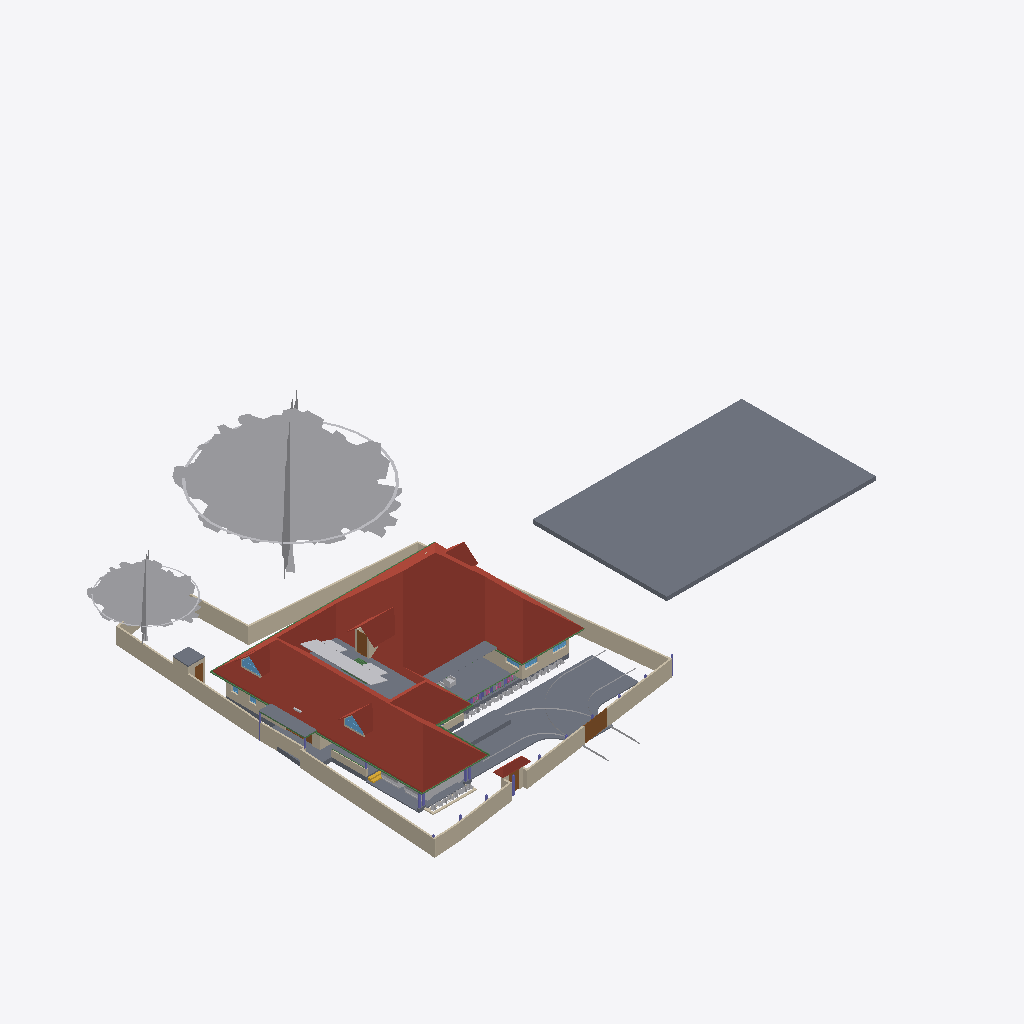
Isometric view of an IFC building model (IFC-SPF (STEP), schema IFC4X3, length unit metre), seen from the south-west, elements coloured by IFC class: 31 walls (beige), 30 other elements (light grey), 15 slabs (grey), 12 beams (green), 6 roofs (red-brown), 6 windows (light blue), 6 columns (violet), 5 doors (brown), 1 stair flight (yellow).
Extent 61.5 m × 45.0 m × 17.5 m (x, y, z). Storeys (5): 00 at 0.00 m; GF at 0.45 m; GF Lintel at 2.55 m; FF at 3.45 m; FFtop at 5.70 m. Elements (508): 115 IfcBeam, 94 IfcWall, 66 IfcFurniture, 55 IfcColumn, 32 IfcWindow, 29 IfcGeographicElement, 27 IfcDoor, 16 IfcSanitaryTerminal, 16 IfcSlab, 13 IfcFurnishingElement, 10 IfcSolarDevice, 7 IfcUnitaryEquipment.

HEADER;
FILE_DESCRIPTION(('ViewDefinition[DesignTransferView]'),'2;1');
FILE_NAME('Sreekesh.ifc','2025-03-19T18:33:27+05:30',(),(),'IfcOpenShell 0.8.1','Bonsai 0.8.1','Nobody');
FILE_SCHEMA(('IFC4X3'));
ENDSEC;
DATA;
#1=IFCPROJECT('0aPvmvJuf5owphcfiKWAsN',$,'My Project',$,$,$,$,(#14,#26),#9);
#30=IFCSITE('3jTVXq97zE2OZTfzZH9iYT',$,'My Site',$,$,#53,$,$,$,$,$,$,$,$);
#211744=IFCSITE('2pH2ecD1v9bgK8psTEcl$_',$,'Site',$,$,#211760,#211754,$,$,$,$,$,$,$);
#36=IFCBUILDING('3Bt1MypEf4fuqFfshm9kTs',$,'My Building',$,$,#59,$,$,$,$,$,$);
#42=IFCBUILDINGSTOREY('3Yt8GBe1vE1Byt_$JKaQnQ',$,'GF',$,$,#7313,$,$,$,$);
#8023=IFCBUILDINGSTOREY('3LNq90aff4Xhn4xfthWyFx',$,'00',$,$,#8039,$,$,$,$);
#71986=IFCBUILDINGSTOREY('1ZF$IMkzjA5efl8XVVA8ry',$,'FFtop',$,$,#72046,$,$,$,$);
#72129=IFCBUILDINGSTOREY('1Nt2vvvNTB5u0X$NIke4ti',$,'GF Lintel',$,$,#280967,$,$,$,$);
#83382=IFCBUILDINGSTOREY('2do7yjy$r1eOSN7_GxsK9f',$,'FF',$,$,#83409,$,$,$,$);
#286154=IFCROOF('2YQzS8qNnFqRTnIlyQr$6O',$,'Roof',$,$,#286244,#286162,$,.HIP_ROOF.);
#206473=IFCSLAB('28ziTpLeTAb96H10W54SOf',$,'Perimeter',$,$,#206717,#206494,$,$);
#158109=IFCGEOGRAPHICELEMENT('1ICn9VC11DLu$jSeyjW6na',$,'GeographicElement',$,$,#159277,#158141,$,$);
#116871=IFCSLAB('1D4i_90s56vAIuoe4hq8Xo',$,'Slab',$,$,#189037,#116882,$,$);
#158156=IFCGEOGRAPHICELEMENT('2JlHSkVhjCZPlJyc1W8A6K',$,'GeographicElement',$,$,#159282,#158188,$,$);
#65997=IFCWALL('1DC2$ngnnDR8Q9h6mAR0js',$,'Wall',$,$,#211743,#66003,$,$);
#285749=IFCWALL('23M4dZECv7RPP4RWKkyrhY',$,'Wall.082',$,$,#286025,#285760,$,$);
#222195=IFCWALL('2ixJvC9dH599amejUM2w6G',$,'Wall',$,$,#222383,#222215,$,$);
#66022=IFCWALL('2FUeR5sFb9uwjJGdeVWABU',$,'Wall',$,$,#212658,#66028,$,$);
#189205=IFCSLAB('09UGVQSjzDW8naYIH8uxmw',$,'Slab',$,$,#189206,#189226,$,$);
#226167=IFCWALL('1JVywoPUH41xuuLQv_Mf23',$,'Wall.082',$,$,#226244,#226178,$,$);
#5763=IFCSLAB('2k1_QIQ_vEheGYBKPFgtqG',$,'Slab',$,$,#124111,#5774,$,$);
#65878=IFCWALL('1RxXXtAKb3$uqm3spal5Ab',$,'Wall.049',$,$,#212025,#65884,$,$);
#110356=IFCWALL('3Jc2L501zCIf2lBfrewdbK',$,'Wall',$,$,#212616,#110367,$,$);
#65972=IFCWALL('1ECWXgbZrERf$r6Mue6DMZ',$,'Wall',$,$,#211905,#65978,$,$);
#283837=IFCSLAB('1kJTeOZR578gFuIHGSuRFs',$,'Slab',$,$,#284580,#283858,$,$);
#106476=IFCSLAB('3SWoLdiHLDExF96lrfPbJY',$,'Slab',$,$,#280977,#106487,$,$);
#219358=IFCROOF('2NvTBbesP9PgYEhMlxRBaG',$,'Roof',$,$,#219414,#219392,$,.GABLE_ROOF.);
#189038=IFCSLAB('2JYu6QrLL0QvzbDq4KPxbf',$,'Slab',$,$,#189091,#189049,$,$);
#207356=IFCSLAB('1ZbEzhyuvFNwJ$utOrumVn',$,'Slab',$,$,#284604,#207377,$,$);
#285691=IFCWALL('3FXX66X1H7gQUhINB1ZqHj',$,'Wall.082',$,$,#285831,#285702,$,$);
#106448=IFCSLAB('1GhnzeWbD1FR$mVw6S$mla',$,'Slab',$,$,#280972,#106464,$,$);
#2872=IFCWALL('0VICnwrYLCM9IhHcjSiD9g',$,'Wall',$,$,#120443,#2879,$,$);
#3151=IFCWALL('2frHB1bR9FtP23RXamn7Ko',$,'Wall',$,$,#206649,#3162,$,$);
#219503=IFCSLAB('19PsiRezf6fweNauUqnDgm',$,'Slab',$,$,#219504,#219524,$,$);
#109955=IFCWALL('0m53cJKujAOwiy8OxGf4Uf',$,'Wall',$,$,#212433,#109966,$,$);
#218560=IFCROOF('2C1nQ2OAXBdxxnXR0n9JKC',$,'Roof',$,$,#218716,#218594,$,.GABLE_ROOF.);
#217997=IFCROOF('2hcpXsHbj3E8lTGOwf_Twb',$,'Roof',$,$,#288053,#218003,$,.GABLE_ROOF.);
#116735=IFCDOOR('1dZUIR_mr60wAZddeiCYTI',$,'Door',$,$,#281598,#116767,$,1.79999995231628,3.0,$,$,$);
#146729=IFCVEHICLE('0zRPRsukT96P6cuFPGiKs1',$,'Vehicle',$,$,#189086,#146742,$,$);
#218717=IFCROOF('1hzKHTNaL00O8K0DSnXvur',$,'Roof',$,$,#218864,#218751,$,.GABLE_ROOF.);
#117253=IFCWALL('2NQIKohcDAsQMbNSTdACJd',$,'Wall.049',$,$,#212331,#117264,$,$);
#3520=IFCWALL('1kfIyPN_b4JPSDED46DDvv',$,'Wall',$,$,#206687,#3526,$,$);
#110251=IFCROOF('2Ww7svPQzEgA_fCzhmYus_',$,'Roof',$,$,#247185,#110283,$,.HIP_ROOF.);
#117585=IFCSLAB('00nkzVGuT6heoHGHN6WRGv',$,'Slab',$,$,#280982,#117596,$,$);
#4965=IFCSLAB('05XQefoFT1EQ6Gbva0q3wM',$,'Slab',$,$,#123274,#4980,$,$);
#72992=IFCWALL('0nKeLZCI54WeIG0cLfl1fW',$,'Wall',$,$,#282147,#73003,$,$);
#206723=IFCBUILDINGELEMENTPROXY('2K1LMOkm11dBWSaNfDUHsX',$,'BuildingElementProxy',$,$,#207458,#206736,$,$);
#287627=IFCBEAM('0CBrXPli9CuuYJqAxGAoT2',$,'Beam',$,$,#287835,#287638,$,$);
#101624=IFCBEAM('38yYLt849AL9vMzuf_qlJY',$,'Beam',$,$,#284555,#101635,$,$);
#146896=IFCDOOR('233Y4LKh93tgjzr0JDxIFw',$,'Door',$,$,#147045,#146970,$,2.09999990463257,1.20000004768372,$,$,$);
#189522=IFCBUILDINGELEMENTPROXY('2fyH_FbBX1$e0RliKTBWRO',$,'BuildingElementProxy',$,$,#205917,#189554,$,$);
#217978=IFCWINDOW('2es1BZXK942Q_zsdgNYlcV',$,'Window',$,$,#288063,#217991,$,$,$,$,$,$);
#218541=IFCWINDOW('21qcPfDRT2hPC8Z6tF6XzK',$,'Window',$,$,#218697,#218554,$,$,$,$,$,$);
#70155=IFCVEHICLE('3fs_92XJnE9xh12t4cEAUA',$,'Vehicle',$,$,#189081,#70187,$,$);
#106524=IFCSOLARDEVICE('3S6vjv$5jE1uGxlQ_RICMy',$,'SolarDevice',$,$,#120309,#106556,$,$);
#116971=IFCWALL('08FBn4OWj7ogBqhIhITLuq',$,'Wall.049',$,$,#212683,#116982,$,$);
#106561=IFCSOLARDEVICE('2N7C3uFTr0ovBcfJ26O6Lk',$,'SolarDevice',$,$,#120314,#106578,$,$);
#106913=IFCSOLARDEVICE('3N6FBuwFX6eRZQfWUTehiA',$,'SolarDevice',$,$,#120354,#106930,$,$);
#106597=IFCSOLARDEVICE('1JeFrLyoz5IhCtXWc_EtwE',$,'SolarDevice',$,$,#120324,#106614,$,$);
#106633=IFCSOLARDEVICE('3nYAYQFdT0Hu3774nkbnMA',$,'SolarDevice',$,$,#120334,#106650,$,$);
#106615=IFCSOLARDEVICE('0CbIHREHr2w9gh5lx0_n0D',$,'SolarDevice',$,$,#120329,#106632,$,$);
#106651=IFCSOLARDEVICE('3GkHrXcpz9luFJaFckT4XJ',$,'SolarDevice',$,$,#120339,#106668,$,$);
#106895=IFCSOLARDEVICE('3hGn0pNNz3NwRu5qnQ1KkQ',$,'SolarDevice',$,$,#120349,#106912,$,$);
#101757=IFCWALL('3Re5U6AfH5hRjhCU8HzlUQ',$,'Wall',$,$,#149415,#101777,$,$);
#106579=IFCSOLARDEVICE('1xWH0eIEnB$BgsSW0yRufF',$,'SolarDevice',$,$,#120319,#106596,$,$);
#106669=IFCSOLARDEVICE('3CH4PS5oz4_xvHOpIILxvJ',$,'SolarDevice',$,$,#120344,#106686,$,$);
#287592=IFCBEAM('35uj72bWH5VeeE5oLL9s_t',$,'Beam',$,$,#287781,#287603,$,$);
#110674=IFCWALL('1a_hfYQo5DRgtEum677ZGl',$,'Wall',$,$,#222456,#110685,$,$);
#111126=IFCWALL('11fiDOfq54uheWI4ur$p_M',$,'Wall',$,$,#222358,#111137,$,$);
#117669=IFCDOOR('1Oy85YKxL61PqzyfMMUgcU',$,'Door',$,$,#212869,#117700,$,2.09999990463257,1.0,$,$,$);
#65947=IFCWALL('08s$eE7qfC1vtHJbeTdsNK',$,'Wall',$,$,#211965,#65953,$,$);
#35844=IFCFURNITURE('18HlnwBc9DnAvKFnG7c4d9',$,'Furniture',$,$,#147555,#147232,$,$);
#102232=IFCWALL('3BbLnMq0r7ivvaULYjF4Vv',$,'Wall',$,$,#124166,#102243,$,$);
#111729=IFCBEAM('1SW1UMPTn6IukCzEsXMMce',$,'Beam',$,$,#283917,#111740,$,$);
#4009=IFCWALL('2lHSG51rHEfeNsY_Rnf304',$,'Wall',$,$,#120415,#4020,$,$);
#101518=IFCBEAM('3jI7cp3YfEpe0vqGUIgXwj',$,'Beam',$,$,#284004,#101530,$,$);
#111610=IFCDOOR('0JnVCEbZ93QxaghwOdNV45',$,'Door',$,$,#222491,#111641,$,2.09999990463257,1.20000004768372,$,$,$);
#101546=IFCBEAM('2yIyVaMgz8tR0CuDvbao9K',$,'Beam',$,$,#283950,#101557,$,$);
#41688=IFCSTAIRFLIGHT('0VcD2gJAfBIuw$lMxDzKKO',$,'StairFlight',$,$,#283276,#118718,$,2,1,0.150000005960464,0.25,.STRAIGHT.);
#206070=IFCBEAM('02028txQrArOf6QyRmi8S_',$,'Beam',$,$,#284565,#206081,$,$);
#282729=IFCWALL('0L3wrSYBnA$xcRhMJRWK$N',$,'Wall',$,$,#282839,#282740,$,$);
#110898=IFCWALL('1K4878DyjBfAhCF5jh34Xt',$,'Wall',$,$,#222419,#110909,$,$);
#102201=IFCWALL('1d8KAB1ef84Bs8SUdT2bKV',$,'Wall',$,$,#124161,#102212,$,$);
#26789=IFCDOOR('3HF$fS8tX7kw4y81dHWRkr',$,'Door',$,$,#148981,#26820,$,$,$,$,$,$);
#205676=IFCCOLUMN('1m4pG2hEHCIgNI$XnNio$y',$,'Column',$,$,#218414,#205691,$,$);
#99476=IFCWINDOW('0bWf0UbSH5vA18P2wXez2A',$,'Window',$,$,#219252,#99508,$,1.29999995231628,1.54999995231628,$,.DOUBLE_PANEL_VERTICAL.,$);
#49227=IFCBEAM('2GaElzDELAMf9uZ0HgoOwe',$,'Beam',$,$,#213055,#49238,$,$);
#111907=IFCBEAM('2ZH4G$MC58XAtNQkoO$cFt',$,'Beam',$,$,#284560,#111918,$,$);
#24945=IFCWINDOW('0pIOr8Fwn768Q5gngNrD$h',$,'Window',$,$,#219267,#99803,$,1.29999995231628,1.54999995231628,$,.DOUBLE_PANEL_VERTICAL.,$);
#218617=IFCWALL('2zv4ghPnDAPgdIxPnPiR4q',$,'Wall',$,$,#218773,#218679,$,$);
#93900=IFCBEAM('0gdpNefCnB7wAvxTxiZvHd',$,'Beam',$,$,#285184,#93911,$,$);
#218021=IFCWALL('3yV351ooDEvBJLsBU3nobT',$,'Wall',$,$,#288058,#218083,$,$);
#29270=IFCWINDOW('3GxmHADO1DPPnexShW0xza',$,'Window',$,$,#206697,#99898,$,1.29999995231628,1.54999995231628,$,$,$);
#218367=IFCCOLUMN('2J15yxlZbFcuSUex6Gwy6L',$,'Column',$,$,#283271,#218378,$,$);
#72848=IFCWALL('2qzh75b3r6CuQdi0PydTsC',$,'Wall',$,$,#283219,#72859,$,$);
#226380=IFCCOLUMN('1sDYwOA5r3nwjHRU7tM1Mo',$,'Column',$,$,#286137,#226391,$,$);
#207391=IFCSLAB('2HygkmTKj9dgfxN0EnOqfB',$,'Slab',$,$,#207392,#207412,$,$);
#195333=IFCCOLUMN('2qNLTIfCf3AfSpateaCGBv',$,'Column',$,$,#283256,#195345,$,$);
#218344=IFCCOLUMN('0DL1qb0NzDGOcKawr5L0aU',$,'Column',$,$,#283266,#218355,$,$);
#107612=IFCWALL('1wbyz7uCHF0uVxGjaI6PCG',$,'Wall',$,$,#149405,#107632,$,$);
#218286=IFCCOLUMN('0x_HSsKZL2AOgEtS2rz$91',$,'Column',$,$,#283261,#218297,$,$);
#90359=IFCWALL('3p_Mlr$7n7WPwtZxEevqS4',$,'Wall',$,$,#206542,#90370,$,$);
#96530=IFCBEAM('074gpqyLr9$vd9aSHSci_M',$,'Beam',$,$,#149012,#96541,$,$);
#107142=IFCSLAB('2X2MSE$PfAlPCABr99DsiG',$,'Slab',$,$,#149395,#107153,$,$);
#62691=IFCBEAM('2HYqb8m_D6hOo_AqtMucHB',$,'Beam',$,$,#123621,#62702,$,$);
#158674=IFCGEOGRAPHICELEMENT('2ncbrfTWL1FhYXUtb7zyMb',$,'GeographicElement',$,$,#158786,#158687,$,$);
#107115=IFCSLAB('2WfKfjDrX2bAvlVSkqt8hs',$,'Slab',$,$,#149390,#107130,$,$);
#158335=IFCGEOGRAPHICELEMENT('2rAZsbigf3DexzsyAK1DMw',$,'GeographicElement',$,$,#158428,#158348,$,$);
#158403=IFCGEOGRAPHICELEMENT('0CHZzWMcn6XAV70neXdBsp',$,'GeographicElement',$,$,#158480,#158416,$,$);
#206375=IFCGEOGRAPHICELEMENT('21glBAMDX0EOds7dh0WQ5y',$,'GeographicElement',$,$,#206462,#206388,$,$);
#282148=IFCWALL('1_oz2bIJv9UhxMZAVxslvN',$,'Wall',$,$,#282281,#282159,$,$);
#158606=IFCGEOGRAPHICELEMENT('3unfgnsWL0CAbIWjJNXw$6',$,'GeographicElement',$,$,#158771,#158619,$,$);
#158721=IFCGEOGRAPHICELEMENT('2KMjkbIYP2pOnFB6K366_N',$,'GeographicElement',$,$,#158796,#158734,$,$);
#206354=IFCGEOGRAPHICELEMENT('0M22UBg552Nxtp84xxqgy5',$,'GeographicElement',$,$,#206457,#206367,$,$);
#63664=IFCWINDOW('3mwfxbXqnC5uKj5wGp4jau',$,'Window',$,$,#151741,#120088,$,$,$,$,$,$);
#158309=IFCGEOGRAPHICELEMENT('15bAT6T_X2zhO2m5OA8hk5',$,'GeographicElement',$,$,#158381,#158322,$,$);
#158382=IFCGEOGRAPHICELEMENT('39jJZxIL53jvhs8$Y8PfHO',$,'GeographicElement',$,$,#158532,#158395,$,$);
#158455=IFCGEOGRAPHICELEMENT('2g086Z5DjFhwc2a8hXj0xy',$,'GeographicElement',$,$,#158652,#158468,$,$);
#158559=IFCGEOGRAPHICELEMENT('0y6_Xeo7HFPuXrDnKm$2Do',$,'GeographicElement',$,$,#158761,#158572,$,$);
#158627=IFCGEOGRAPHICELEMENT('0QVobi_xf1LBhVYAwHHwl3',$,'GeographicElement',$,$,#158776,#158640,$,$);
#206291=IFCGEOGRAPHICELEMENT('23m_b3tdTEEw$xJ2xNekzG',$,'GeographicElement',$,$,#206442,#206304,$,$);
ENDSEC;
